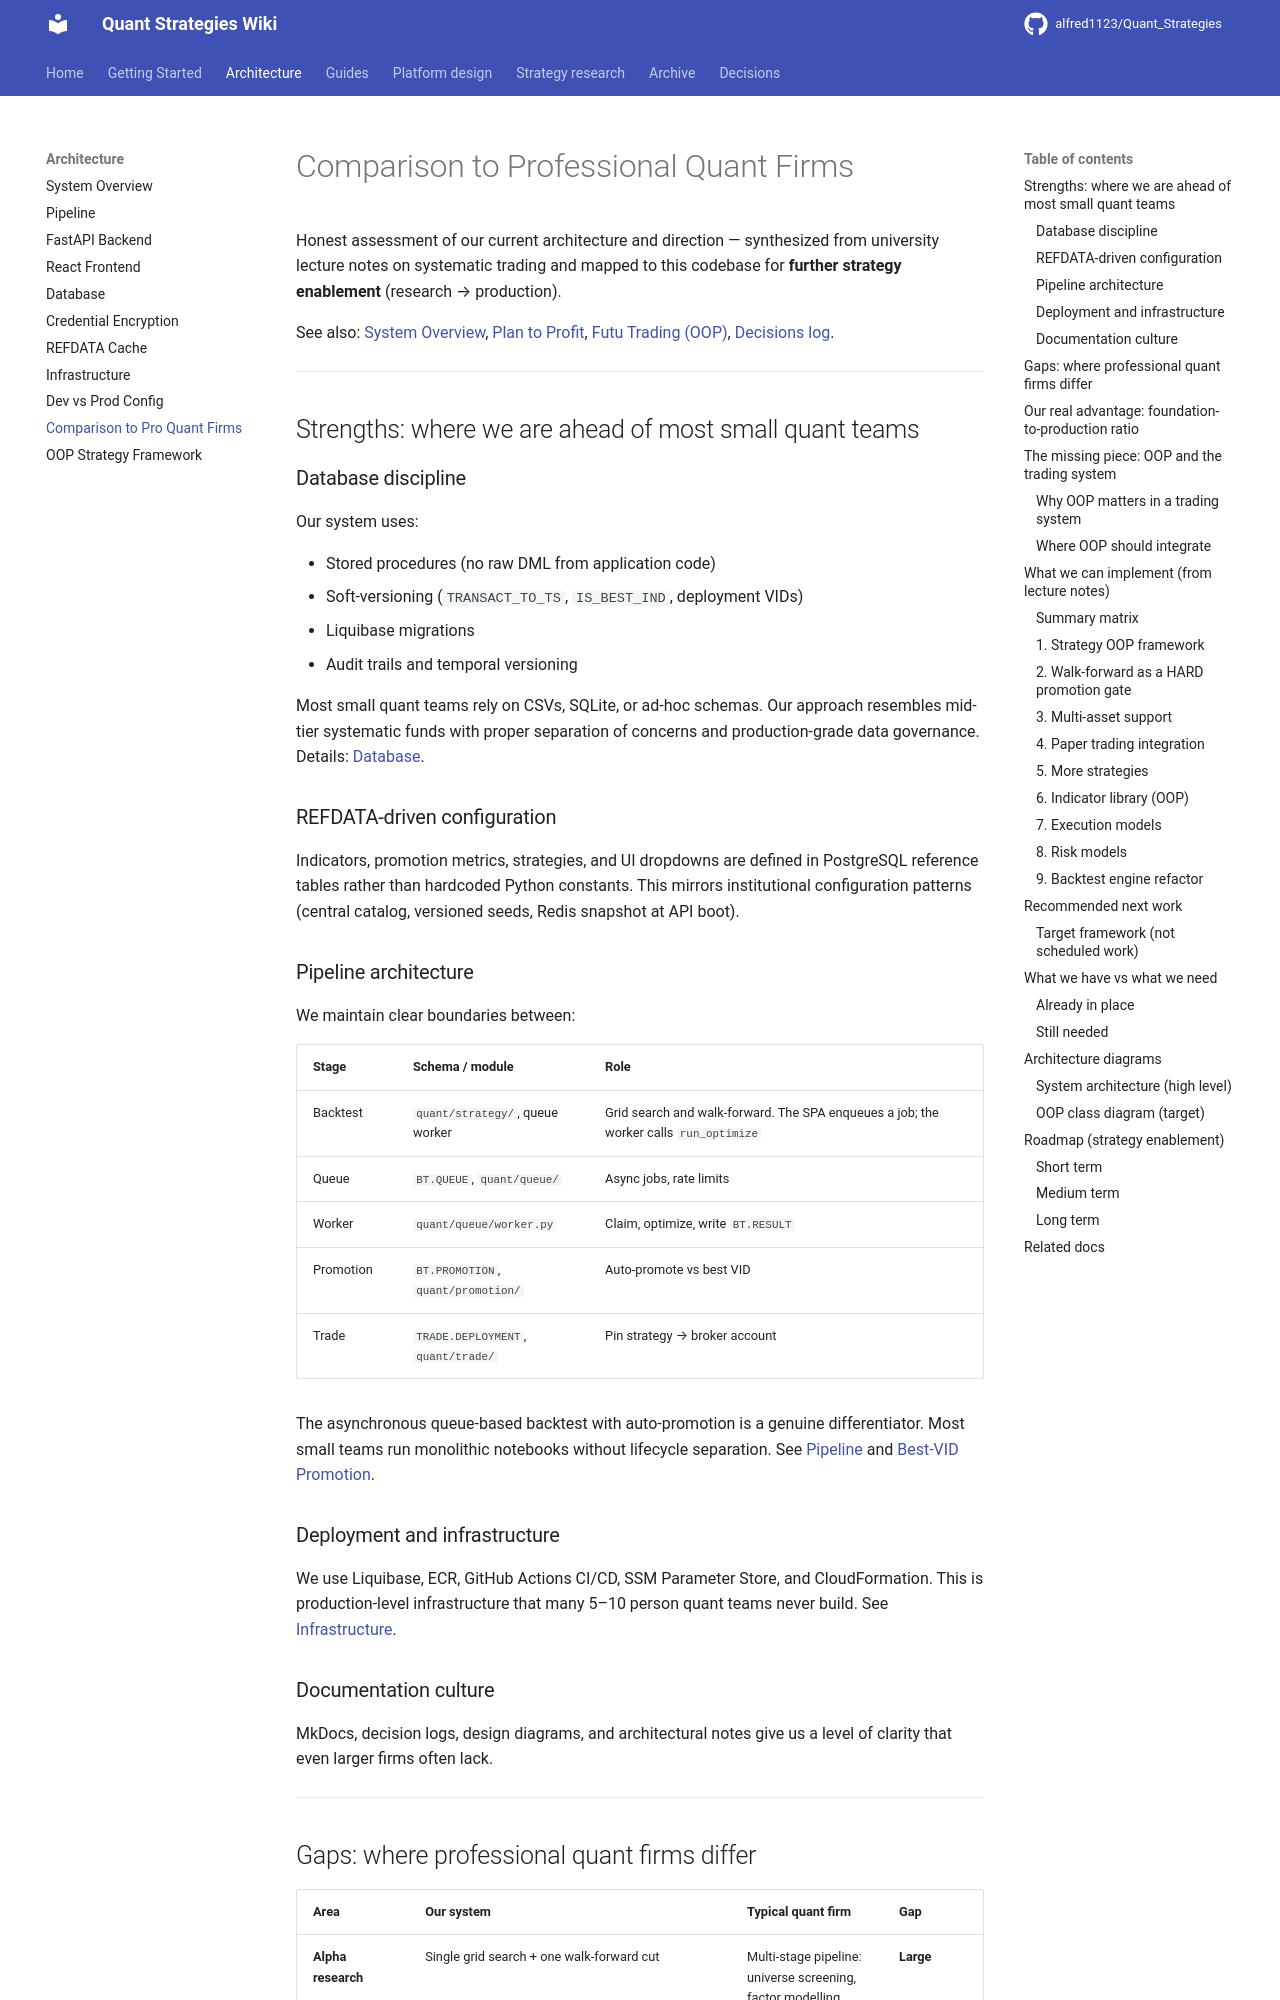

repository: alfred1123/Quant_Strategies · page: architecture/comparison/index.html · generator: mkdocs

# Comparison to Professional Quant Firms

Honest assessment of our current architecture and direction — synthesized from
university lecture notes on systematic trading and mapped to this codebase for
**further strategy enablement** (research → production).

See also: [System Overview](overview.md), [Plan to Profit](../design/plan-to-profit.md),
[Futu Trading (OOP)](../design/futu-trading.md), [Decisions log](../decisions.md).

---

## Strengths: where we are ahead of most small quant teams

### Database discipline

Our system uses:

- Stored procedures (no raw DML from application code)
- Soft-versioning (`TRANSACT_TO_TS`, `IS_BEST_IND`, deployment VIDs)
- Liquibase migrations
- Audit trails and temporal versioning

Most small quant teams rely on CSVs, SQLite, or ad-hoc schemas. Our approach
resembles mid-tier systematic funds with proper separation of concerns and
production-grade data governance. Details: [Database](database.md).

### REFDATA-driven configuration

Indicators, promotion metrics, strategies, and UI dropdowns are defined in
PostgreSQL reference tables rather than hardcoded Python constants. This mirrors
institutional configuration patterns (central catalog, versioned seeds, Redis
snapshot at API boot).

### Pipeline architecture

We maintain clear boundaries between:

| Stage | Schema / module | Role |
|-------|-----------------|------|
| Backtest | `quant/strategy/`, queue worker | Grid search and walk-forward. The SPA enqueues a job; the worker calls `run_optimize` |
| Queue | `BT.QUEUE`, `quant/queue/` | Async jobs, rate limits |
| Worker | `quant/queue/worker.py` | Claim, optimize, write `BT.RESULT` |
| Promotion | `BT.PROMOTION`, `quant/promotion/` | Auto-promote vs best VID |
| Trade | `TRADE.DEPLOYMENT`, `quant/trade/` | Pin strategy → broker account |

The asynchronous queue-based backtest with auto-promotion is a genuine
differentiator. Most small teams run monolithic notebooks without lifecycle
separation. See [Pipeline](pipeline.md) and [Best-VID Promotion](../design/best-vid-promotion.md).

### Deployment and infrastructure

We use Liquibase, ECR, GitHub Actions CI/CD, SSM Parameter Store, and
CloudFormation. This is production-level infrastructure that many 5–10 person
quant teams never build. See [Infrastructure](infrastructure.md).

### Documentation culture

MkDocs, decision logs, design diagrams, and architectural notes give us a level
of clarity that even larger firms often lack.

---
